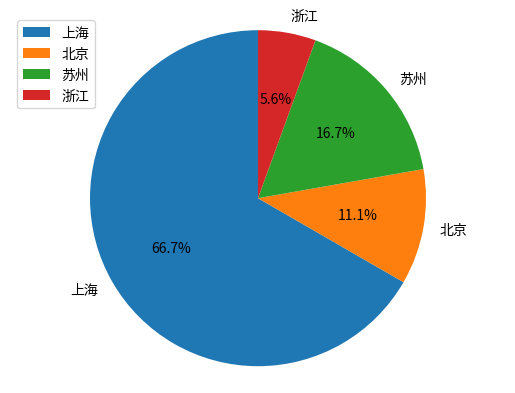

Here is the Python script that generated this plot:
# coding=utf-8
from matplotlib import pyplot as plt
plt.figure()
places=[u'上海',u'北京',u'苏州',u'浙江']
sizes=[60,10,15,5]
plt.pie(sizes,explode=None,labels=places,colors=None,labeldistance=1.1,autopct='%3.1f%%',shadow=False,startangle=90,pctdistance=0.6)
plt.axis('equal')
plt.legend()
plt.show()